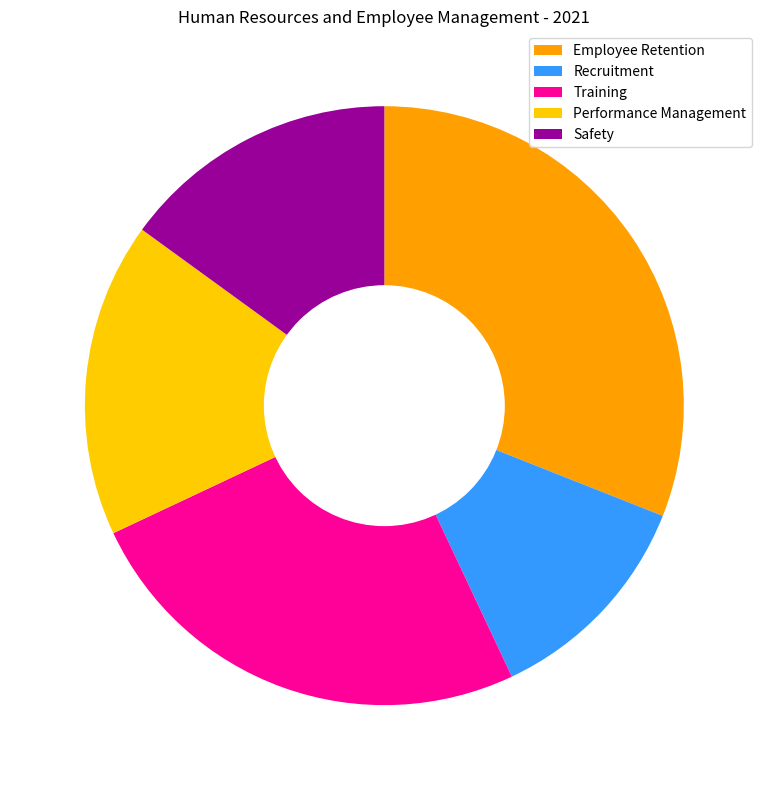

This chart was generated by the following Python code: (Note: this script raises an exception after producing the figure.)

import matplotlib.pyplot as plt
import matplotlib.patches as mpatches
import numpy as np

# Transform the given data into three variables
data_labels = ["Employee Retention", "Recruitment", "Training", "Performance Management", "Safety"]
data = np.array([31, 12, 25, 17, 15])
line_labels = ["Category", "Ratio"]

# Create figure and plot data
fig = plt.figure(figsize=(10, 8)) 
ax = fig.add_subplot()
ax.pie(data, startangle=90, counterclock=False, colors = ['#FF9F00', '#3399FF', '#FF0099', '#FFCC00', '#990099'])

# Create white circle
centre_circle = plt.Circle((0,0), 0.4, color='white')

# Add white circle to the pie chart
ax.add_artist(centre_circle)

# Add legend
ax.legend(data_labels, loc="best")

# Set title
ax.set_title("Human Resources and Employee Management - 2021")

# Resize image
plt.tight_layout()

# Save image
plt.savefig('/cpfs01/user/yanxiangchao/code0/gpt_chart/structchart_simulation/simulated_data_corner_cases/rings/png/20231227-112353_134.png')

# Clear current image state
plt.clf()
